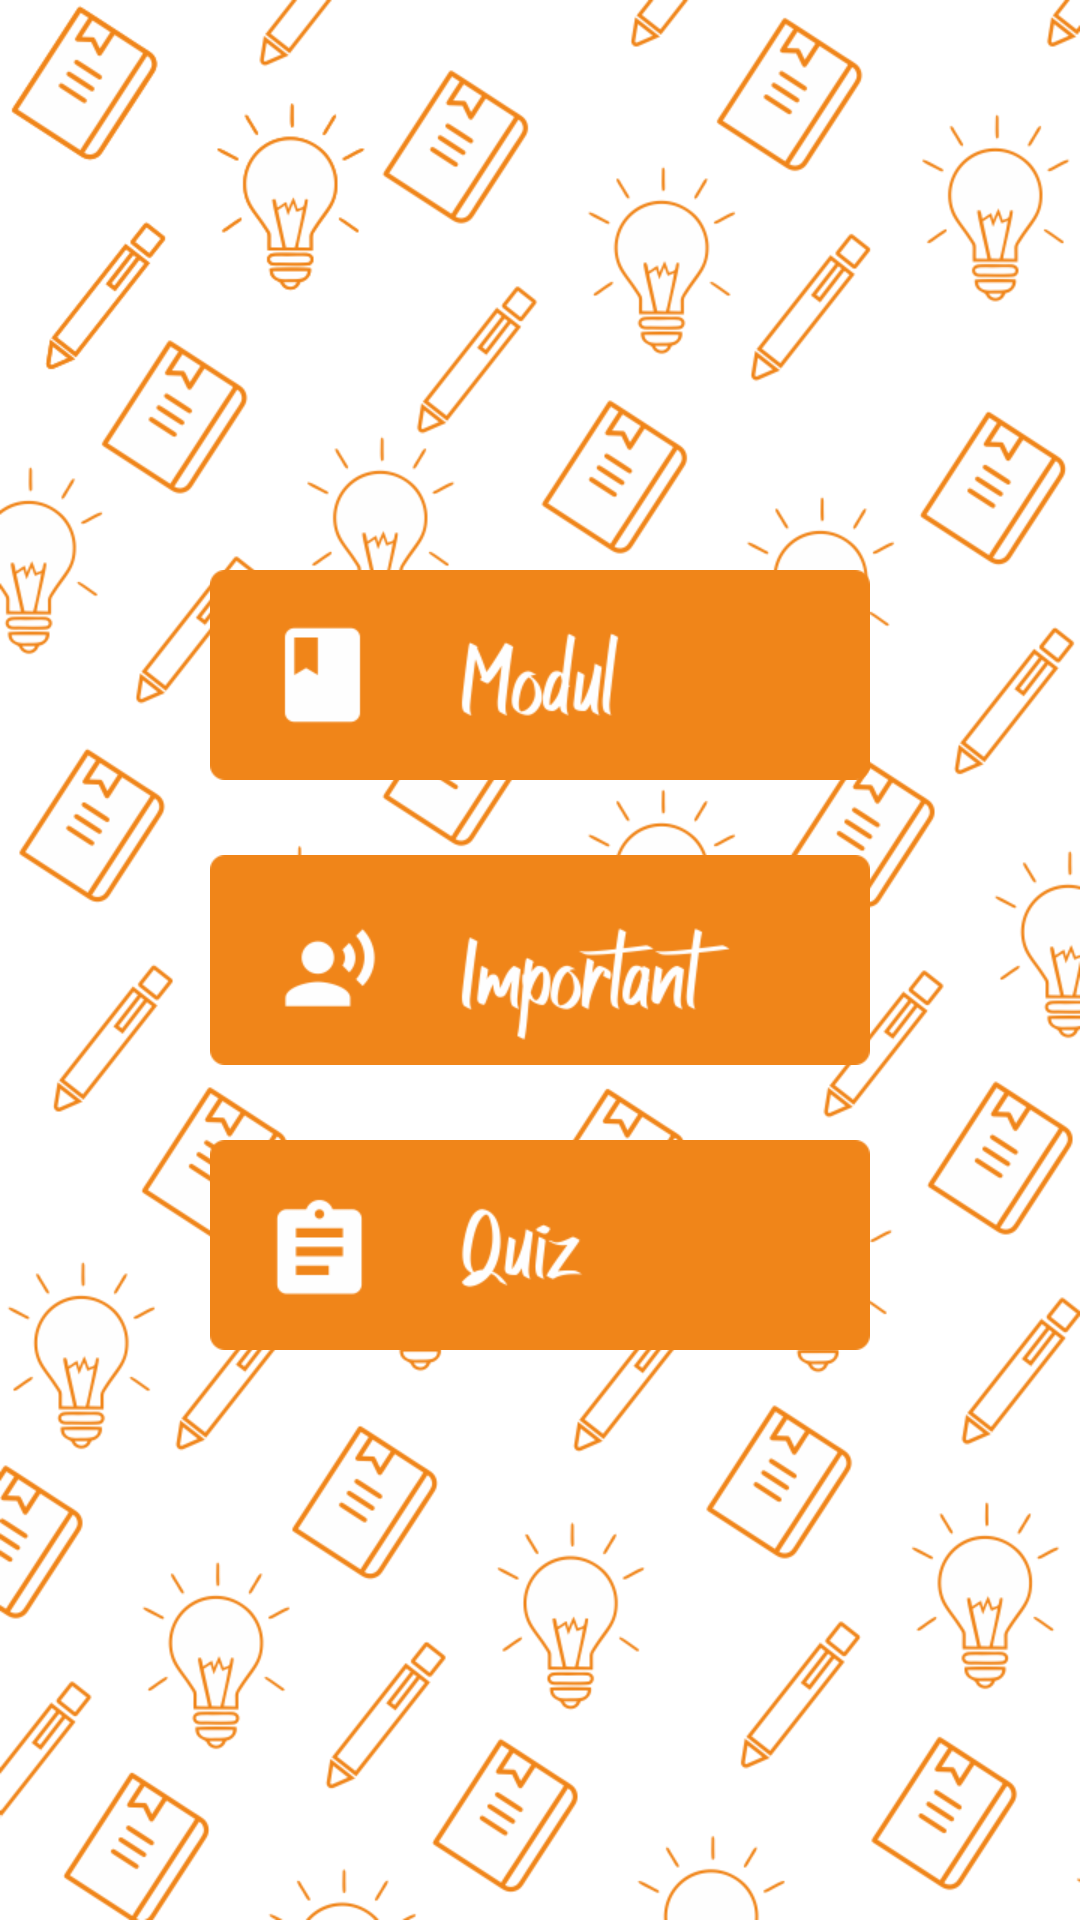

Layout XML and referenced resources for this Android screen:
<!-- AndroidManifest.xml: application theme AppTheme -->
<!-- res/layout/menu.xml -->
<?xml version="1.0" encoding="utf-8"?>

<LinearLayout xmlns:android="http://schemas.android.com/apk/res/android"
    android:layout_width="match_parent"
    android:layout_height="match_parent"
    android:background="@drawable/bg_menu"
    android:orientation="vertical" >

    <RelativeLayout
        android:layout_width="match_parent"
        android:layout_height="match_parent"
        android:gravity="center"
        android:orientation="vertical" >

        <Button
            android:id="@+id/btnModul"
            android:layout_width="220dp"
            android:layout_height="70dp"
            android:background="@drawable/btn_modul"
            android:contentDescription="@string/btndesc" />
        <Button
            android:id="@+id/btnImportant"
            android:layout_width="220dp"
            android:layout_height="70dp"
            android:layout_below="@+id/btnModul"
            android:layout_marginTop="25dp"
            android:background="@drawable/btn_important"
            android:contentDescription="@string/btndesc" />
        <Button
            android:id="@+id/btnQuiz"
            android:layout_width="220dp"
            android:layout_height="70dp"
            android:layout_below="@+id/btnImportant"
            android:layout_marginTop="25dp"
            android:background="@drawable/btn_quiz"
            android:contentDescription="@string/btndesc" />
    </RelativeLayout>

</LinearLayout>
<!-- resources referenced by this layout -->
<resources>
  <!-- drawable bg_menu: png bitmap (drawable-hdpi, 308918 bytes) -->
  <!-- drawable btn_important: png bitmap (drawable-hdpi, 12460 bytes) -->
  <!-- drawable btn_modul: png bitmap (drawable-hdpi, 9011 bytes) -->
  <!-- drawable btn_quiz: png bitmap (drawable-hdpi, 8326 bytes) -->
  <string name="btndesc">Button</string>
  <style name="AppTheme" parent="AppBaseTheme">
          
          <item name="android:windowDisablePreview">true</item>
      </style>
  <style name="AppBaseTheme" parent="android:Theme.Light">
          
      </style>
</resources>
